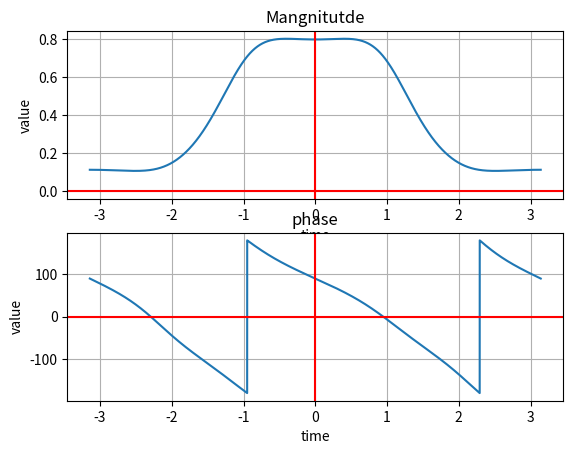

Write the Python code that produced this figure.
import numpy as np
import matplotlib.pyplot as plt

def signal_plot(x, y, index , str):
    plt.subplot(2,1,index)
    plt.plot(x,y)
    plt.title(str)
    plt.axhline(color = 'r')
    plt.axvline(color = 'r')
    plt.xlabel('time')
    plt.ylabel('value')
    plt.grid(True)

n = 8000
w = np.linspace(-1*np.pi , np.pi , n)
H = np.zeros(n,dtype=complex)
for i in range(0 , n):
    z = np.exp(1j*w[i])
    H[i] = (0.1*(z ** 0) +  0.2*(z ** -1) + 0.3*(z ** -2))*1j/(1*(z ** 0) - 0.5*(z ** -1) + 0.25*(z ** -2))

magnitude = np.abs(H)
phase = np.angle(H)*(180/np.pi)
signal_plot(w , magnitude , 1 , 'Mangnitutde')
signal_plot(w , phase , 2 , 'phase')
plt.show()